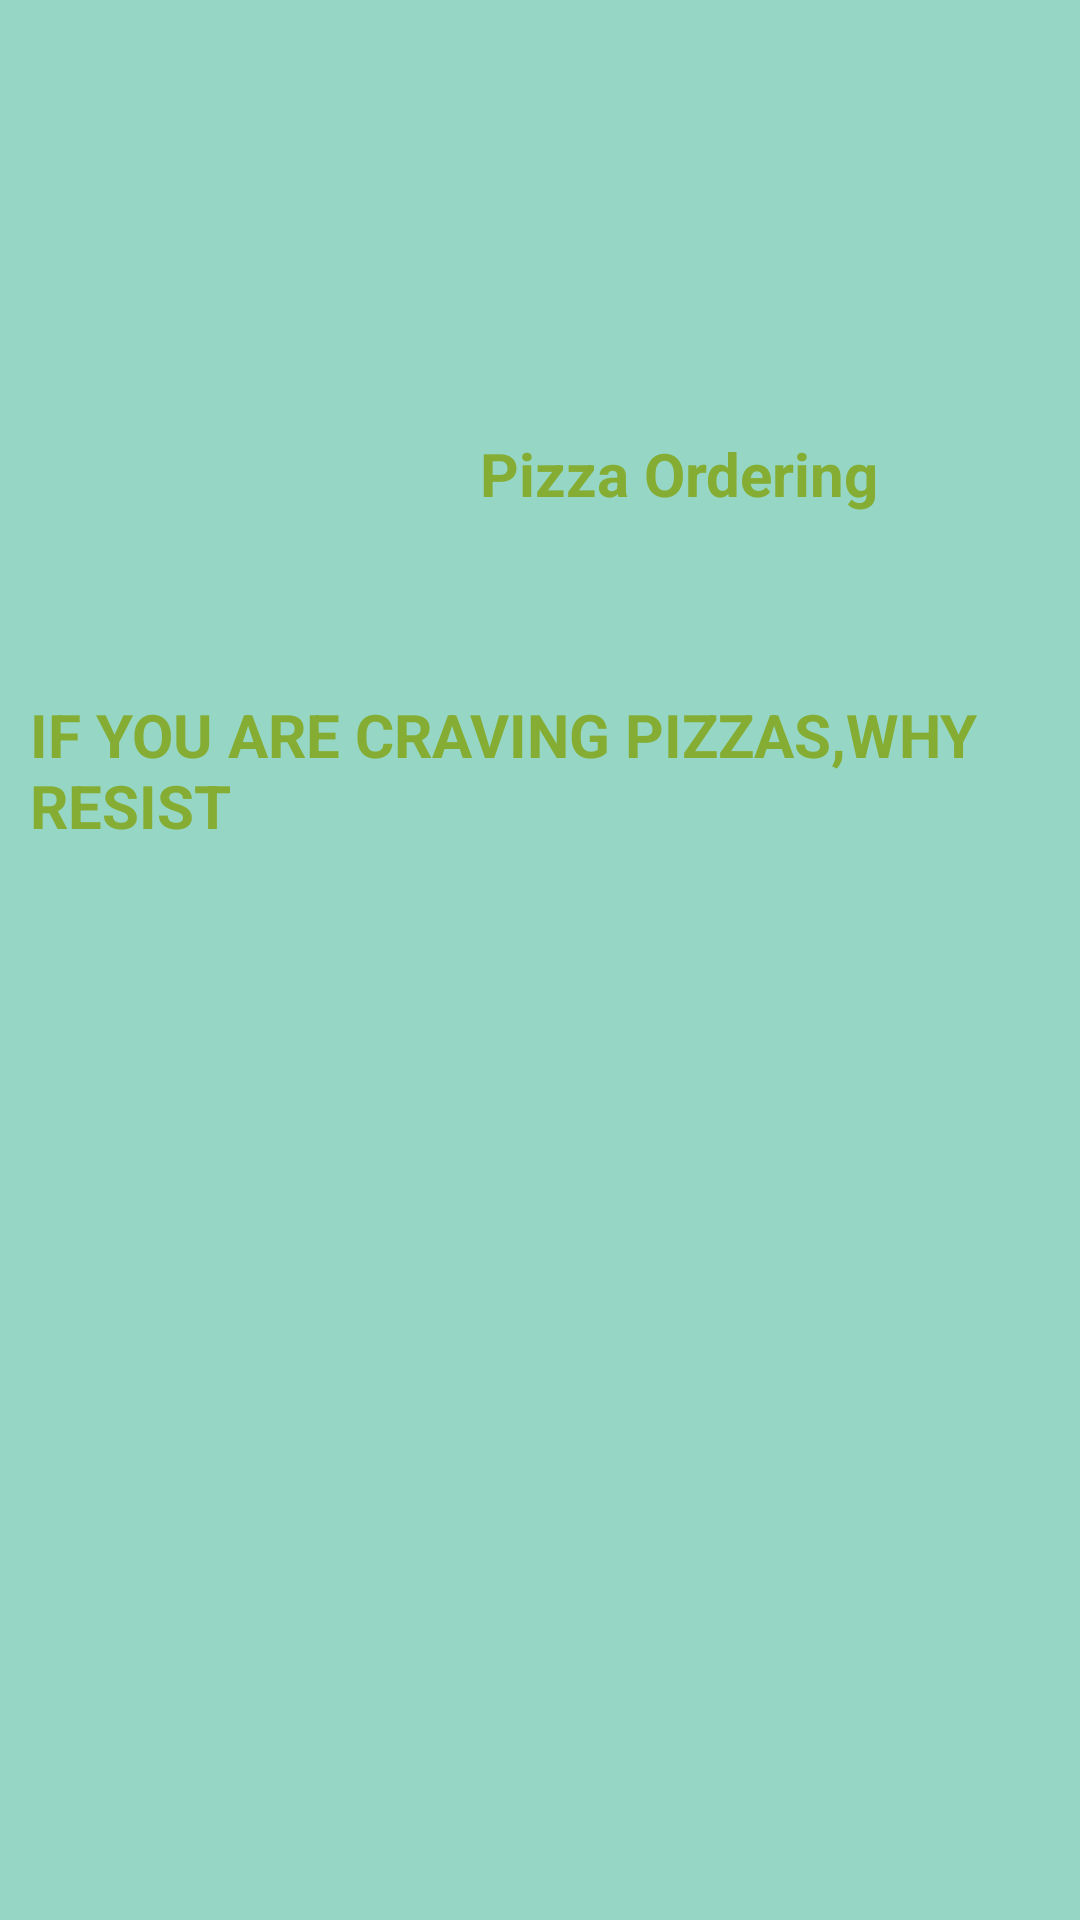

Write the Android layout XML for this screen, with the resource values it uses.
<!-- AndroidManifest.xml: application theme Theme.Pizza_ordering -->
<!-- res/layout/activity_splash_screen.xml -->
<?xml version="1.0" encoding="utf-8"?>
<androidx.constraintlayout.widget.ConstraintLayout xmlns:android="http://schemas.android.com/apk/res/android"
    xmlns:app="http://schemas.android.com/apk/res-auto"
    xmlns:tools="http://schemas.android.com/tools"
    android:layout_width="match_parent"
    android:layout_height="match_parent"
    android:background="@color/dark_seagreen"
    tools:context=".Splash_Screen">

    <TextView
        android:id="@+id/textView2"
        style="@style/TextviewStyle"
        android:layout_marginStart="160dp"
        android:text="@string/splash_txt"
        app:layout_constraintBottom_toBottomOf="parent"
        app:layout_constraintHorizontal_bias="0.465"
        app:layout_constraintLeft_toLeftOf="parent"
        app:layout_constraintRight_toRightOf="parent"
        app:layout_constraintStart_toStartOf="parent"
        app:layout_constraintTop_toTopOf="parent"
        app:layout_constraintVertical_bias="0.223" />

    <TextView
        android:id="@+id/textView"
        style="@style/TextviewStyle"

        android:layout_marginTop="60dp"
        android:text="@string/splash_txt2"
        app:layout_constraintStart_toStartOf="parent"
        app:layout_constraintTop_toBottomOf="@+id/textView2" />
</androidx.constraintlayout.widget.ConstraintLayout>
<!-- resources referenced by this layout -->
<resources>
  <color name="dark_seagreen">#7212A67C</color>
  <string name="splash_txt">Pizza Ordering</string>
  <string name="splash_txt2"> IF YOU ARE CRAVING PIZZAS,WHY RESIST</string>
  <style name="TextviewStyle" parent="@android:style/Widget.TextView">
          <item name="android:layout_width">wrap_content</item>
          <item name="android:layout_height">wrap_content</item>
          <item name="android:layout_marginLeft">10dp</item>
          <item name="android:layout_marginTop">@dimen/margin_top</item>
          <item name="android:textColor">#86AD33</item>
          <item name="android:textStyle">bold</item>
          <item name="android:textSize">20dp</item>
      </style>
  <style name="Theme.Pizza_ordering" parent="Theme.MaterialComponents.DayNight.DarkActionBar">
          
          <item name="colorPrimary">@color/teal_700</item>
          <item name="colorPrimaryVariant">@color/teal_200</item>
          <item name="colorOnPrimary">@color/white</item>
          
          <item name="colorSecondary">@color/teal_200</item>
          <item name="colorSecondaryVariant">@color/teal_700</item>
          <item name="colorOnSecondary">@color/black</item>
          
          <item name="android:statusBarColor" tools:targetApi="l">?attr/colorPrimaryVariant</item>
          
      </style>
  <dimen name="margin_top">10dp</dimen>
  <color name="teal_700">#FF018786</color>
  <color name="teal_200">#FF03DAC5</color>
  <color name="white">#FFFFFFFF</color>
  <color name="black">#FF000000</color>
</resources>
